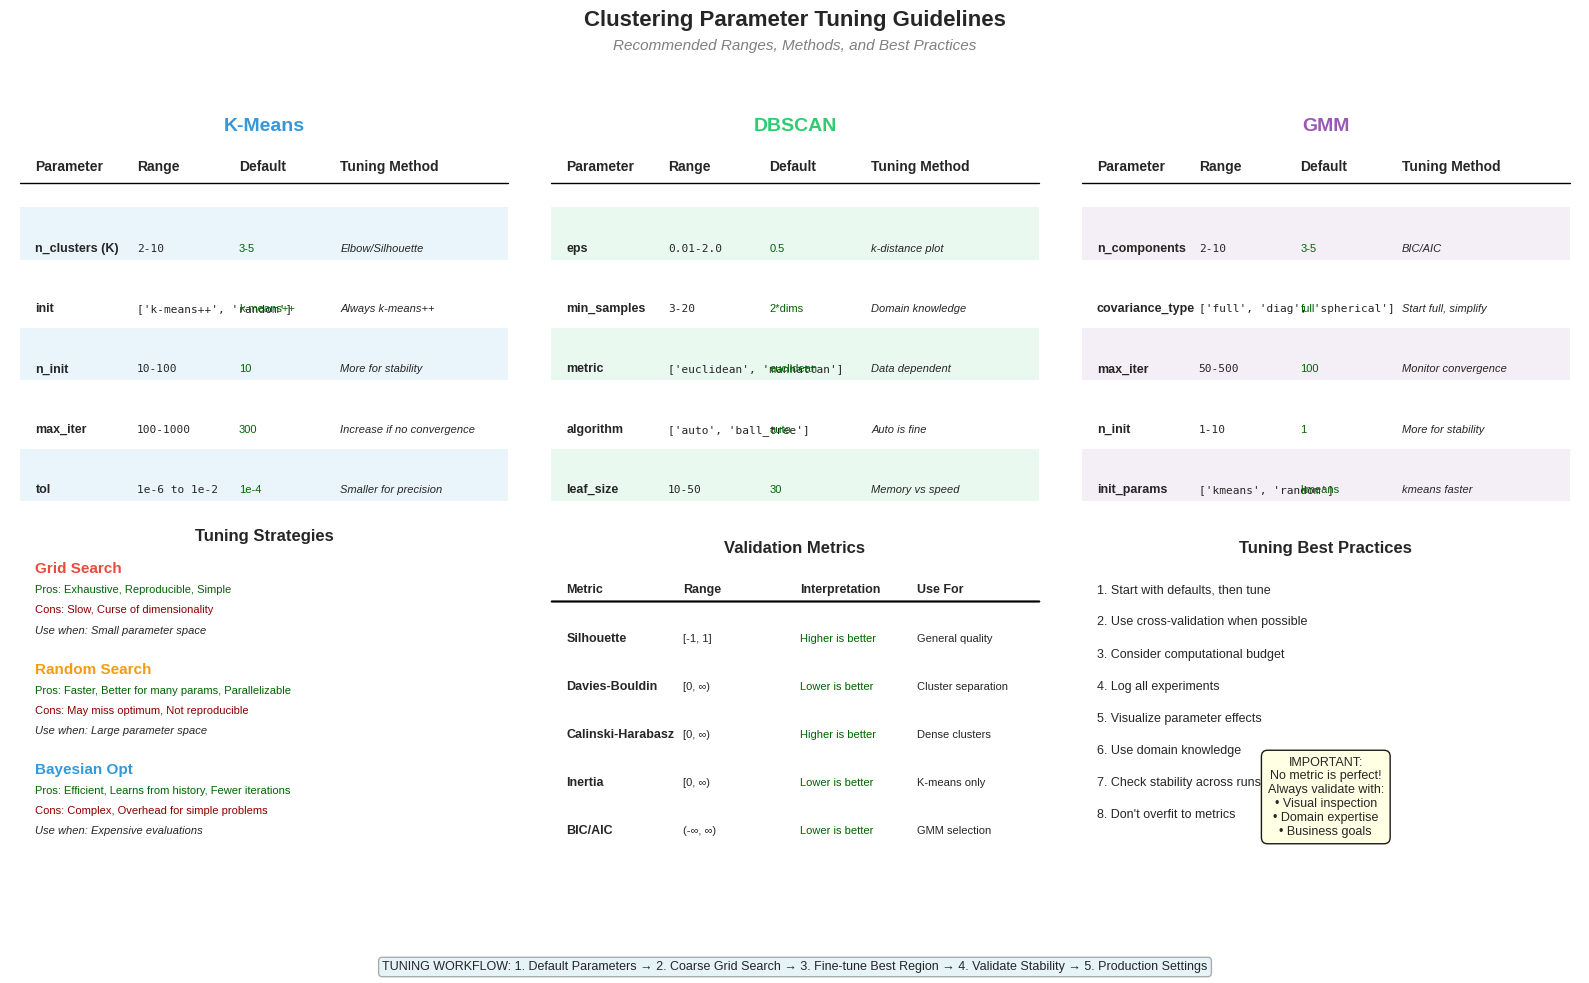

Python code for this plot: (Note: this script raises an exception after producing the figure.)
#!/usr/bin/env python3
"""
Create Parameter Tuning Guidelines for Week 1
Shows recommended parameter ranges and tuning strategies for clustering
"""

import numpy as np
import matplotlib.pyplot as plt
import matplotlib.patches as patches
from matplotlib.patches import FancyBboxPatch, Rectangle
import matplotlib.patches as mpatches

# Set style and random seed
plt.style.use('seaborn-v0_8-whitegrid')
np.random.seed(42)

# Create figure
fig, axes = plt.subplots(2, 3, figsize=(16, 10))

# Algorithm parameters and recommendations
algorithms = {
    'K-Means': {
        'params': {
            'n_clusters (K)': {'range': '2-10', 'default': '3-5', 'method': 'Elbow/Silhouette'},
            'init': {'range': "['k-means++', 'random']", 'default': 'k-means++', 'method': 'Always k-means++'},
            'n_init': {'range': '10-100', 'default': '10', 'method': 'More for stability'},
            'max_iter': {'range': '100-1000', 'default': '300', 'method': 'Increase if no convergence'},
            'tol': {'range': '1e-6 to 1e-2', 'default': '1e-4', 'method': 'Smaller for precision'}
        },
        'color': '#3498db'
    },
    'DBSCAN': {
        'params': {
            'eps': {'range': '0.01-2.0', 'default': '0.5', 'method': 'k-distance plot'},
            'min_samples': {'range': '3-20', 'default': '2*dims', 'method': 'Domain knowledge'},
            'metric': {'range': "['euclidean', 'manhattan']", 'default': 'euclidean', 'method': 'Data dependent'},
            'algorithm': {'range': "['auto', 'ball_tree']", 'default': 'auto', 'method': 'Auto is fine'},
            'leaf_size': {'range': '10-50', 'default': '30', 'method': 'Memory vs speed'}
        },
        'color': '#2ecc71'
    },
    'GMM': {
        'params': {
            'n_components': {'range': '2-10', 'default': '3-5', 'method': 'BIC/AIC'},
            'covariance_type': {'range': "['full', 'diag', 'spherical']", 'default': 'full', 'method': 'Start full, simplify'},
            'max_iter': {'range': '50-500', 'default': '100', 'method': 'Monitor convergence'},
            'n_init': {'range': '1-10', 'default': '1', 'method': 'More for stability'},
            'init_params': {'range': "['kmeans', 'random']", 'default': 'kmeans', 'method': 'kmeans faster'}
        },
        'color': '#9b59b6'
    }
}

# Plot parameter tables for each algorithm
for idx, (algo_name, algo_info) in enumerate(algorithms.items()):
    ax = axes[0, idx]
    ax.axis('off')
    
    # Title
    ax.text(0.5, 0.95, algo_name, fontsize=14, fontweight='bold',
           ha='center', transform=ax.transAxes, color=algo_info['color'])
    
    # Parameter table
    y_start = 0.85
    row_height = 0.15
    
    # Headers
    headers = ['Parameter', 'Range', 'Default', 'Tuning Method']
    header_positions = [0.05, 0.25, 0.45, 0.65]
    
    for i, header in enumerate(headers):
        ax.text(header_positions[i], y_start, header, fontsize=10, 
               fontweight='bold', transform=ax.transAxes)
    
    # Draw header line
    ax.plot([0.02, 0.98], [y_start - 0.03, y_start - 0.03], 
           'k-', linewidth=1, transform=ax.transAxes)
    
    # Parameters
    y_pos = y_start - 0.05
    for param_name, param_info in algo_info['params'].items():
        y_pos -= row_height
        
        # Parameter name
        ax.text(0.05, y_pos, param_name, fontsize=9, 
               transform=ax.transAxes, fontweight='bold')
        
        # Range
        ax.text(0.25, y_pos, param_info['range'], fontsize=8,
               transform=ax.transAxes, family='monospace')
        
        # Default
        ax.text(0.45, y_pos, str(param_info['default']), fontsize=8,
               transform=ax.transAxes, color='darkgreen')
        
        # Method
        ax.text(0.65, y_pos, param_info['method'], fontsize=8,
               transform=ax.transAxes, style='italic')
        
        # Alternate row coloring
        if list(algo_info['params'].keys()).index(param_name) % 2 == 0:
            rect = Rectangle((0.02, y_pos - 0.02), 0.96, row_height - 0.02,
                           facecolor=algo_info['color'], alpha=0.1,
                           transform=ax.transAxes)
            ax.add_patch(rect)

# Tuning strategies visualization
ax = axes[1, 0]
ax.axis('off')

strategies = {
    'Grid Search': {
        'pros': ['Exhaustive', 'Reproducible', 'Simple'],
        'cons': ['Slow', 'Curse of dimensionality'],
        'when': 'Small parameter space',
        'color': '#e74c3c'
    },
    'Random Search': {
        'pros': ['Faster', 'Better for many params', 'Parallelizable'],
        'cons': ['May miss optimum', 'Not reproducible'],
        'when': 'Large parameter space',
        'color': '#f39c12'
    },
    'Bayesian Opt': {
        'pros': ['Efficient', 'Learns from history', 'Fewer iterations'],
        'cons': ['Complex', 'Overhead for simple problems'],
        'when': 'Expensive evaluations',
        'color': '#3498db'
    }
}

y_pos = 0.9
for strategy_name, strategy_info in strategies.items():
    # Strategy name
    ax.text(0.05, y_pos, strategy_name, fontsize=11, fontweight='bold',
           transform=ax.transAxes, color=strategy_info['color'])
    
    # Pros
    pros_text = 'Pros: ' + ', '.join(strategy_info['pros'])
    ax.text(0.05, y_pos - 0.05, pros_text, fontsize=8,
           transform=ax.transAxes, color='darkgreen')
    
    # Cons
    cons_text = 'Cons: ' + ', '.join(strategy_info['cons'])
    ax.text(0.05, y_pos - 0.1, cons_text, fontsize=8,
           transform=ax.transAxes, color='darkred')
    
    # When to use
    ax.text(0.05, y_pos - 0.15, f"Use when: {strategy_info['when']}", fontsize=8,
           transform=ax.transAxes, style='italic')
    
    y_pos -= 0.25

ax.text(0.5, 0.98, 'Tuning Strategies', fontsize=12, fontweight='bold',
       ha='center', transform=ax.transAxes)

# Validation metrics for tuning
ax = axes[1, 1]
ax.axis('off')

metrics_info = [
    ['Metric', 'Range', 'Interpretation', 'Use For'],
    ['Silhouette', '[-1, 1]', 'Higher is better', 'General quality'],
    ['Davies-Bouldin', '[0, ∞)', 'Lower is better', 'Cluster separation'],
    ['Calinski-Harabasz', '[0, ∞)', 'Higher is better', 'Dense clusters'],
    ['Inertia', '[0, ∞)', 'Lower is better', 'K-means only'],
    ['BIC/AIC', '(-∞, ∞)', 'Lower is better', 'GMM selection']
]

ax.text(0.5, 0.95, 'Validation Metrics', fontsize=12, fontweight='bold',
       ha='center', transform=ax.transAxes)

# Draw metrics table
for i, row in enumerate(metrics_info):
    y_pos = 0.85 - i * 0.12
    for j, cell in enumerate(row):
        x_pos = 0.05 + j * 0.23
        
        if i == 0:  # Header
            ax.text(x_pos, y_pos, cell, fontsize=9, fontweight='bold',
                   transform=ax.transAxes)
            ax.plot([0.02, 0.98], [y_pos - 0.02, y_pos - 0.02],
                   'k-', linewidth=1, transform=ax.transAxes)
        else:
            if j == 0:  # Metric name
                ax.text(x_pos, y_pos, cell, fontsize=9, fontweight='bold',
                       transform=ax.transAxes)
            elif j == 2:  # Interpretation
                color = 'darkgreen' if 'better' in cell else 'black'
                ax.text(x_pos, y_pos, cell, fontsize=8,
                       transform=ax.transAxes, color=color)
            else:
                ax.text(x_pos, y_pos, cell, fontsize=8,
                       transform=ax.transAxes)

# Best practices and tips
ax = axes[1, 2]
ax.axis('off')

ax.text(0.5, 0.95, 'Tuning Best Practices', fontsize=12, fontweight='bold',
       ha='center', transform=ax.transAxes)

practices = [
    "1. Start with defaults, then tune",
    "2. Use cross-validation when possible",
    "3. Consider computational budget",
    "4. Log all experiments",
    "5. Visualize parameter effects",
    "6. Use domain knowledge",
    "7. Check stability across runs",
    "8. Don't overfit to metrics"
]

y_pos = 0.85
for practice in practices:
    ax.text(0.05, y_pos, practice, fontsize=9, transform=ax.transAxes)
    y_pos -= 0.08
    
# Add important note box
note_text = (
    "IMPORTANT:\n"
    "No metric is perfect!\n"
    "Always validate with:\n"
    "• Visual inspection\n"
    "• Domain expertise\n"
    "• Business goals"
)
ax.text(0.5, 0.25, note_text, fontsize=9, transform=ax.transAxes,
       ha='center', bbox=dict(boxstyle='round,pad=0.5', 
                             facecolor='lightyellow', alpha=0.9))

# Overall title
fig.suptitle('Clustering Parameter Tuning Guidelines', 
            fontsize=16, fontweight='bold', y=0.98)
fig.text(0.5, 0.94, 'Recommended Ranges, Methods, and Best Practices',
        fontsize=11, ha='center', style='italic', color='gray')

# Add workflow diagram at bottom
workflow_text = (
    "TUNING WORKFLOW: "
    "1. Default Parameters → 2. Coarse Grid Search → 3. Fine-tune Best Region → "
    "4. Validate Stability → 5. Production Settings"
)
fig.text(0.5, 0.02, workflow_text, fontsize=9, ha='center',
        bbox=dict(boxstyle='round,pad=0.3', facecolor='lightblue', alpha=0.3))

plt.tight_layout(rect=[0, 0.04, 1, 0.93])

# Save the figure
plt.savefig('D:/Joerg/Research/slides/ML_Design_Thinking_16/Week_01/charts/parameter_tuning_guide.pdf', 
           dpi=300, bbox_inches='tight')
plt.savefig('D:/Joerg/Research/slides/ML_Design_Thinking_16/Week_01/charts/parameter_tuning_guide.png', 
           dpi=150, bbox_inches='tight')

print("Parameter tuning guidelines created successfully!")
print("Files saved:")
print("  - charts/parameter_tuning_guide.pdf")
print("  - charts/parameter_tuning_guide.png")